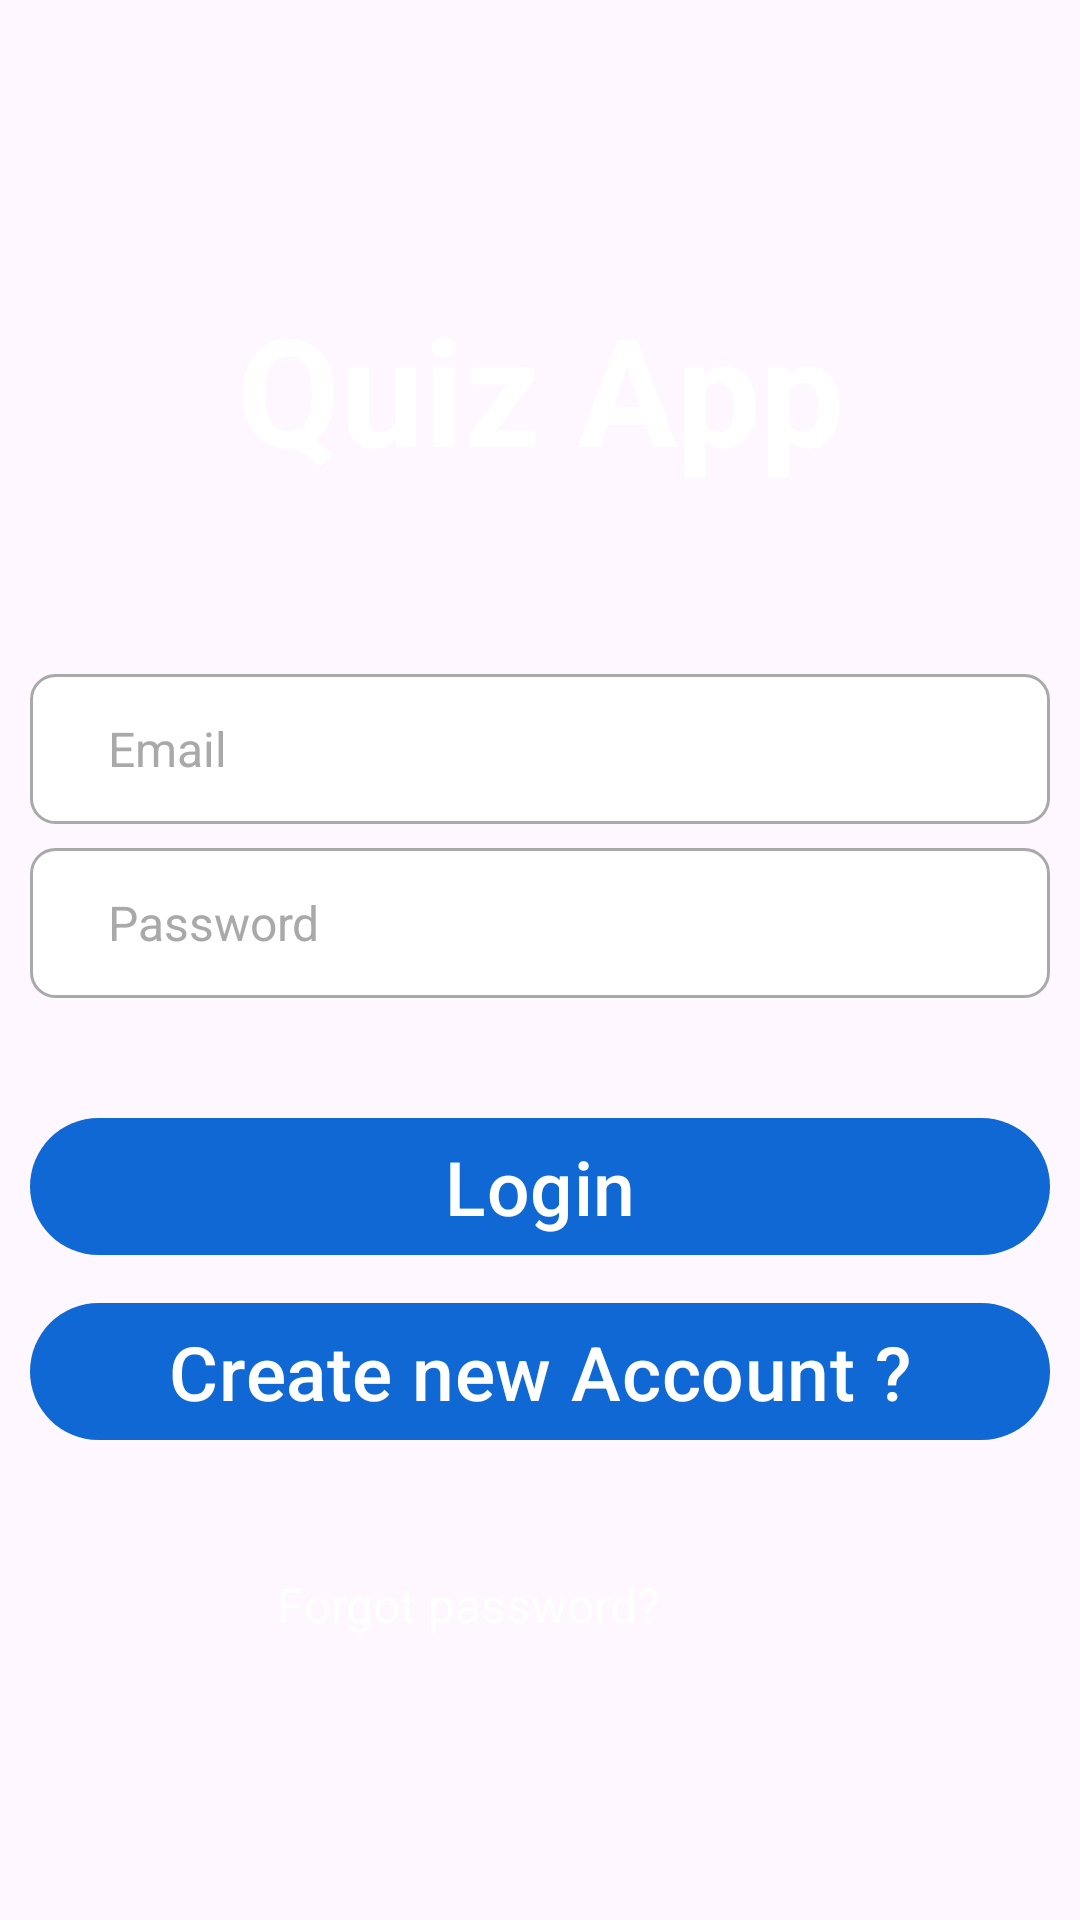

The Android layout XML behind this screen, and the referenced resources:
<!-- AndroidManifest.xml: application theme Base.Theme.QuizApp -->
<!-- res/layout/activity_signin.xml -->
<?xml version="1.0" encoding="utf-8"?>
<layout xmlns:android="http://schemas.android.com/apk/res/android">

    <RelativeLayout
        android:layout_width="match_parent"
        android:layout_height="match_parent">

        <ImageView
            android:layout_width="match_parent"
            android:layout_height="match_parent"
            android:scaleType="fitXY"
            android:src="@drawable/login_background"
            android:contentDescription="@string/app_background_image" />

        <TextView
            android:id="@+id/welcomeTextView"
            android:layout_width="match_parent"
            android:layout_height="wrap_content"
            android:layout_marginTop="80dp"
            android:gravity="center"
            android:padding="16dp"
            android:text="@string/quiz_app"
            android:textColor="#FFFFFF"
            android:textSize="50sp"
            android:textStyle="bold" />

        <EditText
            android:id="@+id/emailEditText"
            android:layout_width="match_parent"
            android:layout_height="50dp"
            android:layout_below="@id/welcomeTextView"
            android:layout_marginLeft="10dp"
            android:layout_marginTop="46dp"
            android:layout_marginRight="10dp"
            android:background="@drawable/edittext_background"
            android:hint="@string/email"
            android:inputType="textEmailAddress"
            android:paddingStart="26dp"
            android:paddingEnd="16dp"
            android:textColor="#000000"
            android:textColorHint="#A9A9A9"
            android:textSize="16sp" />

        <EditText
            android:id="@+id/passwordEditText"
            android:layout_width="match_parent"
            android:layout_height="50dp"
            android:layout_below="@id/emailEditText"
            android:layout_marginLeft="10dp"
            android:layout_marginTop="8dp"
            android:layout_marginRight="10dp"
            android:background="@drawable/edittext_background"
            android:hint="@string/password"
            android:inputType="textPassword"
            android:paddingStart="26dp"
            android:paddingEnd="16dp"
            android:textColor="#000000"
            android:textColorHint="#A9A9A9"
            android:textSize="16sp" />

        

        <Button
            android:id="@+id/loginButton"
            android:layout_width="match_parent"
            android:layout_height="wrap_content"
            android:layout_below="@id/passwordEditText"
            android:layout_marginLeft="10dp"
            android:layout_marginTop="36dp"
            android:layout_marginRight="10dp"
            android:theme="@style/ButtonStyle"
            android:text="@string/login"
            android:textColor="#FFFFFF"
            android:textSize="25sp" />

        <Button
            android:id="@+id/createNewAccountButton"
            android:layout_width="match_parent"
            android:layout_height="wrap_content"
            android:layout_below="@id/loginButton"
            android:layout_marginLeft="10dp"
            android:layout_marginTop="8dp"
            android:layout_marginRight="10dp"
            android:theme="@style/ButtonStyle"
            android:text="@string/create_new_account"
            android:textColor="#FFFFFF"
            android:textSize="25sp" />

        <TextView
            android:layout_width="wrap_content"
            android:layout_height="wrap_content"
            android:layout_below="@id/createNewAccountButton"
            android:layout_alignParentEnd="true"
            android:layout_marginTop="40dp"
            android:layout_marginEnd="140dp"
            android:text="@string/forgot_password"
            android:textColor="#FFFFFF"
            android:textSize="16sp" />


    </RelativeLayout>

</layout>
<!-- resources referenced by this layout -->
<resources>
  <!-- drawable edittext_background (drawable) -->
  <?xml version="1.0" encoding="utf-8"?>
  <shape xmlns:android="http://schemas.android.com/apk/res/android">
      <solid android:color="#FFFFFF" />
      <corners android:radius="8dp" />
      <stroke
          android:width="1dp"
          android:color="#A9A9A9" />
  </shape>
  <string name="app_background_image">AppBackgroundImage</string>
  <string name="create_new_account">Create new Account ?</string>
  <string name="email">Email</string>
  <string name="forgot_password">Forgot password?</string>
  <string name="login">Login</string>
  <string name="password">Password</string>
  <string name="quiz_app">Quiz App</string>
  <style name="ButtonStyle" parent="Widget.AppCompat.Button">
          <item name="android:background">@drawable/button_background</item>
      </style>
  <style name="Base.Theme.QuizApp" parent="Theme.Material3.DayNight.NoActionBar">
          
          
          <item name="colorPrimary">@color/your_custom_primary_color</item>
          <item name="colorPrimaryVariant">@color/your_custom_primary_variant_color</item>
      </style>
  <!-- drawable button_background (drawable) -->
  <?xml version="1.0" encoding="utf-8"?>
  <selector xmlns:android="http://schemas.android.com/apk/res/android">
      <item android:state_pressed="true">
          <shape android:shape="rectangle">
              <solid android:color="#1976D2" />
              <corners android:radius="8dp" />
          </shape>
      </item>
      <item>
          <shape android:shape="rectangle">
              <solid android:color="#2196F3" />
              <corners android:radius="8dp" />
          </shape>
      </item>
  </selector>
  <color name="your_custom_primary_color">#0F68D3</color>
  <color name="your_custom_primary_variant_color">#253DC5</color>
</resources>
